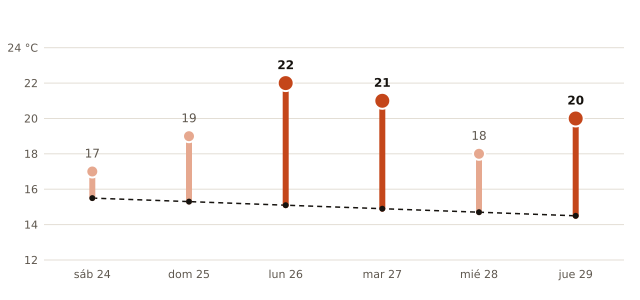

Source data for this figure (header and first rows):
fecha, máxima_prevista_C, máxima_normal_1991_2020_C
2026-10-24, 17, 15.5
2026-10-25, 19, 15.3
2026-10-26, 22, 15.1
2026-10-27, 21, 14.9
2026-10-28, 18, 14.7
2026-10-29, 20, 14.5
